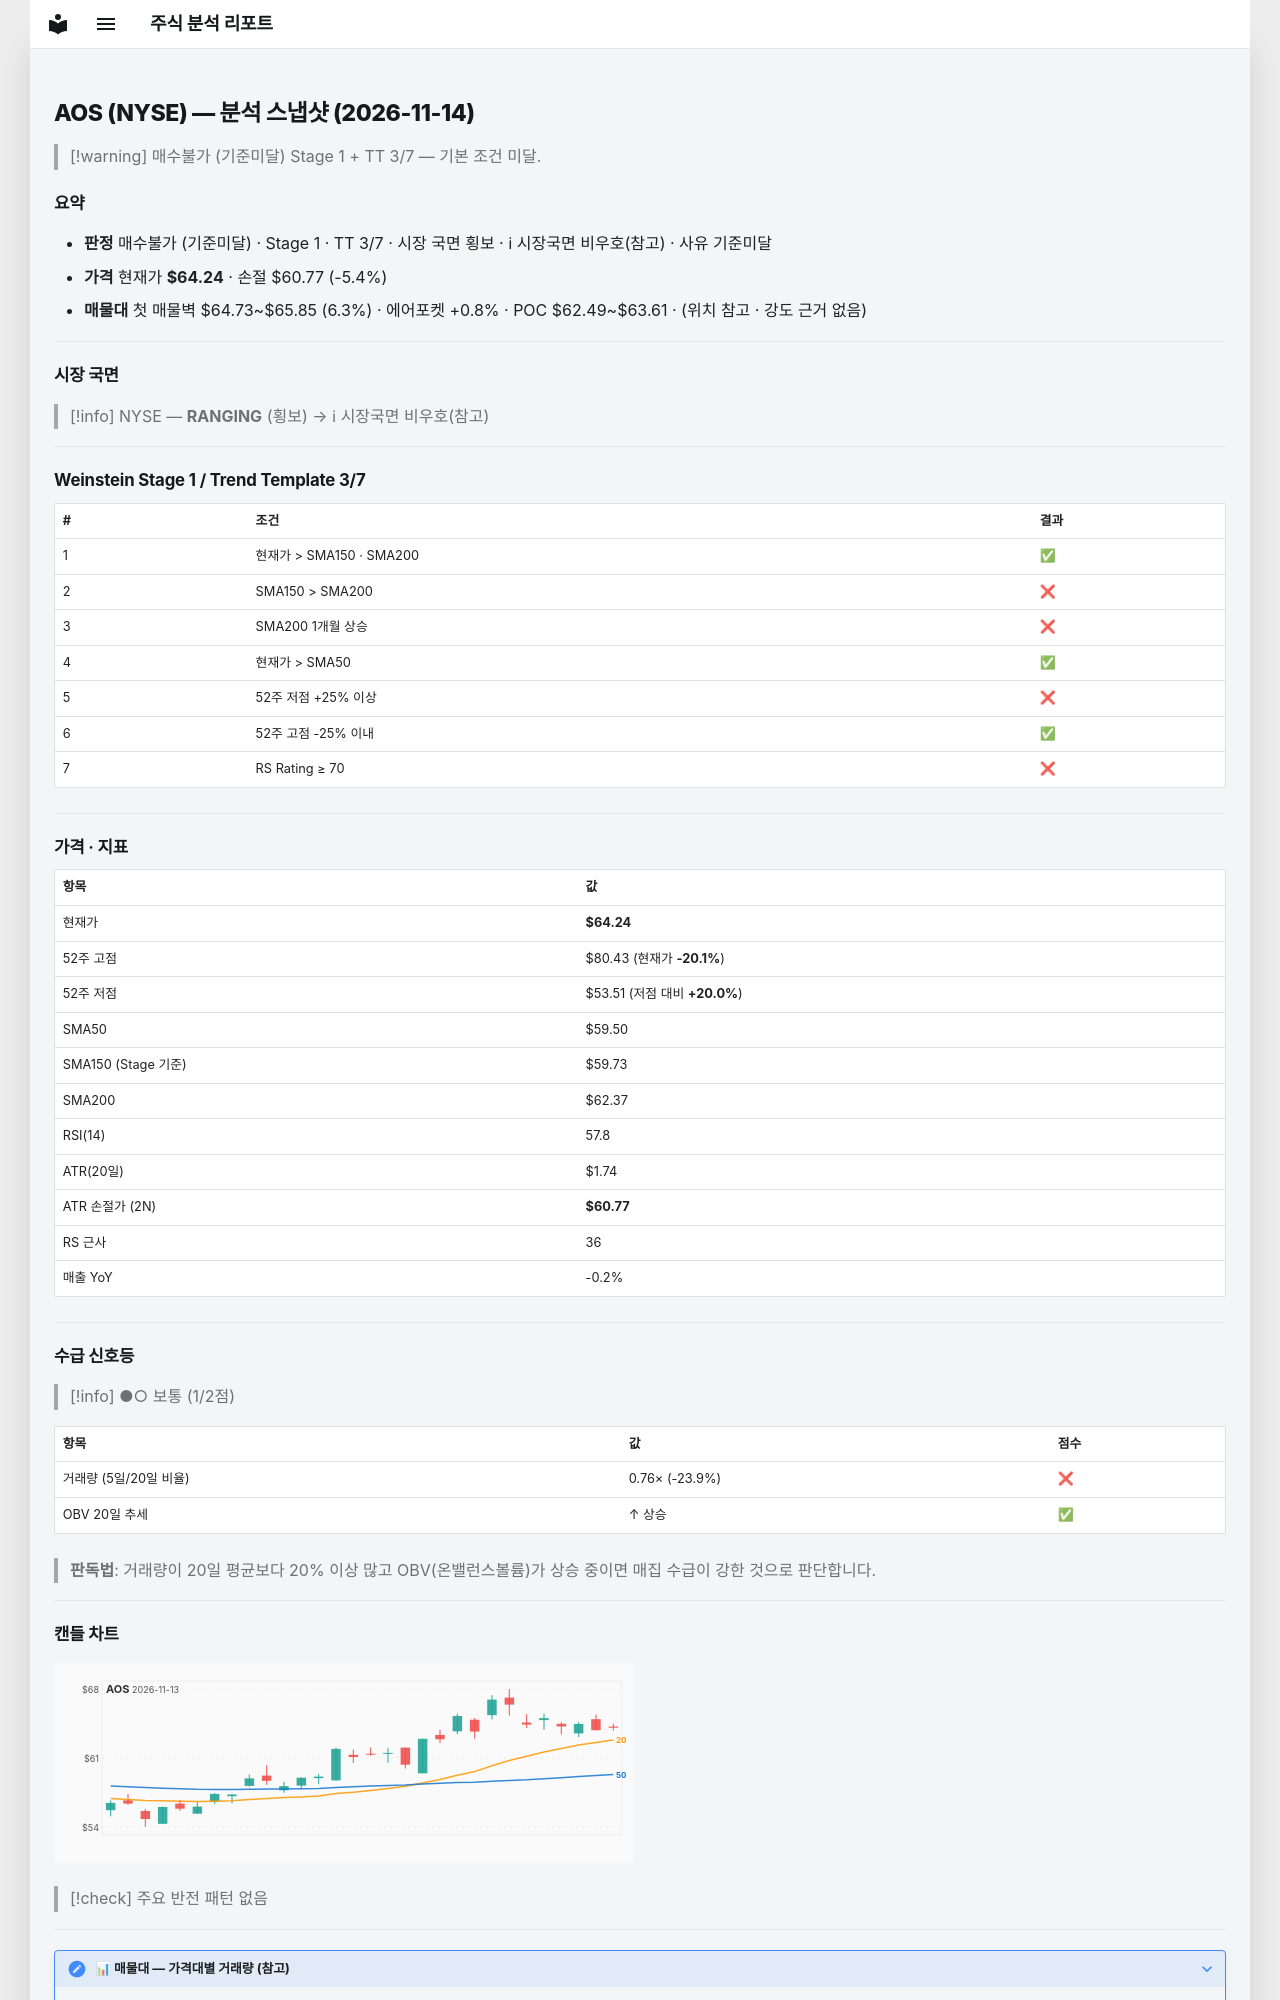

repository: soloandco/stock-reports · page: snapshots/AOS-2026-11-14/index.html · generator: mkdocs

---
type: analysis-snapshot
title: AOS 분석 스냅샷
ticker: AOS
market: NYSE
created: 2026-11-14
updated: 2026-11-14
bar-date: 2026-11-13
verdict: 매수불가
verdict-reason: 기준미달
real-rr: 0.04
sma50-gap-pct: 8.0
weekly-position: 저항대아래
weekly-overhead-price: 64.38
weekly-overhead-pct: 0.2
stage: 1
trend-template-score: 3
tt-max: 7
ma-set: sma-50-150-200
price: 64.23999786376953
stop-price: 60.76796868061223
market-regime: RANGING
supply-demand-score: 1/2
supply-demand-label: 보통
status: tracking
tags:
  - stock-agent
  - watchlist
  - AOS
  - analysis
related:
  - "[[analysis-template]]"
---

# AOS (NYSE) — 분석 스냅샷 (2026-11-14)

> [!warning] 매수불가 (기준미달)
> Stage 1 + TT 3/7 — 기본 조건 미달.

## 요약

- **판정** 매수불가 (기준미달) · Stage 1 · TT 3/7 · 시장 국면 횡보 · ℹ 시장국면 비우호(참고) · 사유 기준미달
- **가격** 현재가 **$64.24** · 손절 $60.77 (-5.4%)
- **매물대** 첫 매물벽 $64.73~$65.85 (6.3%) · 에어포켓 +0.8% · POC $62.49~$63.61 · (위치 참고 · 강도 근거 없음)

---

## 시장 국면

> [!info] NYSE — **RANGING** (횡보) → ℹ 시장국면 비우호(참고)

---

## Weinstein Stage 1 / Trend Template 3/7

| # | 조건 | 결과 |
|---|------|------|
| 1 | 현재가 > SMA150 · SMA200 | ✅ |
| 2 | SMA150 > SMA200 | ❌ |
| 3 | SMA200 1개월 상승 | ❌ |
| 4 | 현재가 > SMA50 | ✅ |
| 5 | 52주 저점 +25% 이상 | ❌ |
| 6 | 52주 고점 -25% 이내 | ✅ |
| 7 | RS Rating ≥ 70 | ❌ |

---

## 가격 · 지표

| 항목 | 값 |
|------|---|
| 현재가 | **$64.24** |
| 52주 고점 | $80.43 (현재가 **-20.1%**) |
| 52주 저점 | $53.51 (저점 대비 **+20.0%**) |
| SMA50 | $59.50 |
| SMA150 (Stage 기준) | $59.73 |
| SMA200 | $62.37 |
| RSI(14) | 57.8 |
| ATR(20일) | $1.74 |
| ATR 손절가 (2N) | **$60.77** |
| RS 근사 | 36 |
| 매출 YoY | -0.2% |

---
## 수급 신호등

> [!info] ●○ 보통 (1/2점)

| 항목 | 값 | 점수 |
|------|------|------|
| 거래량 (5일/20일 비율) | 0.76× (-23.9%) | ❌ |
| OBV 20일 추세 | ↑ 상승 | ✅ |

> **판독법**: 거래량이 20일 평균보다 20% 이상 많고 OBV(온밸런스볼륨)가 상승 중이면 매집 수급이 강한 것으로 판단합니다.

---
